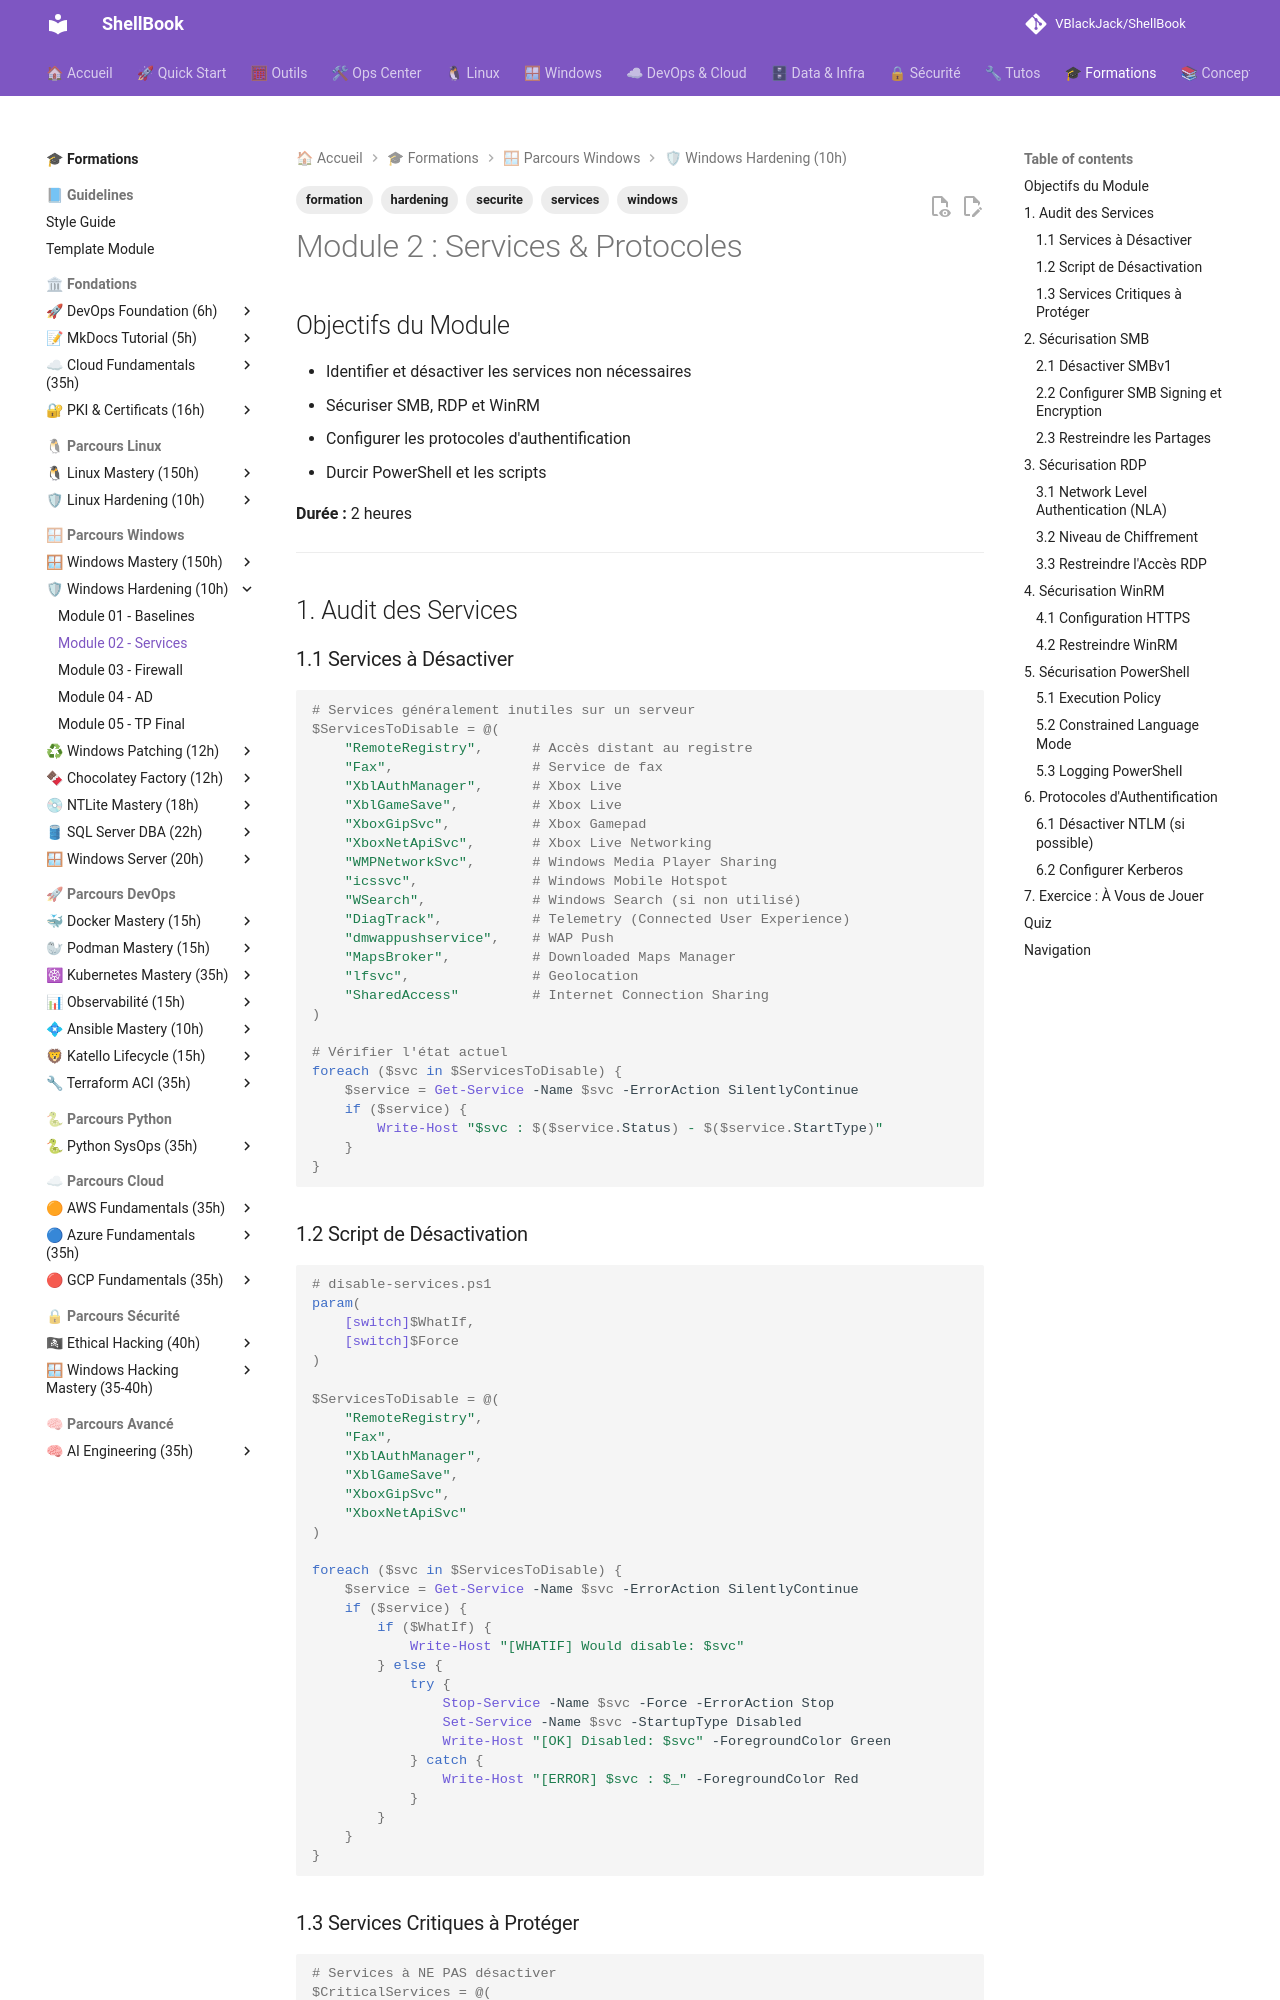

repository: VBlackJack/ShellBook · page: formations/windows-hardening/02-module/index.html · generator: mkdocs

---
tags:
  - formation
  - windows
  - securite
  - hardening
  - services
---

# Module 2 : Services & Protocoles

## Objectifs du Module

- Identifier et désactiver les services non nécessaires
- Sécuriser SMB, RDP et WinRM
- Configurer les protocoles d'authentification
- Durcir PowerShell et les scripts

**Durée :** 2 heures

---

## 1. Audit des Services

### 1.1 Services à Désactiver

```powershell
# Services généralement inutiles sur un serveur
$ServicesToDisable = @(
    "RemoteRegistry",      # Accès distant au registre
    "Fax",                 # Service de fax
    "XblAuthManager",      # Xbox Live
    "XblGameSave",         # Xbox Live
    "XboxGipSvc",          # Xbox Gamepad
    "XboxNetApiSvc",       # Xbox Live Networking
    "WMPNetworkSvc",       # Windows Media Player Sharing
    "icssvc",              # Windows Mobile Hotspot
    "WSearch",             # Windows Search (si non utilisé)
    "DiagTrack",           # Telemetry (Connected User Experience)
    "dmwappushservice",    # WAP Push
    "MapsBroker",          # Downloaded Maps Manager
    "lfsvc",               # Geolocation
    "SharedAccess"         # Internet Connection Sharing
)

# Vérifier l'état actuel
foreach ($svc in $ServicesToDisable) {
    $service = Get-Service -Name $svc -ErrorAction SilentlyContinue
    if ($service) {
        Write-Host "$svc : $($service.Status) - $($service.StartType)"
    }
}
```

### 1.2 Script de Désactivation

```powershell
# disable-services.ps1
param(
    [switch]$WhatIf,
    [switch]$Force
)

$ServicesToDisable = @(
    "RemoteRegistry",
    "Fax",
    "XblAuthManager",
    "XblGameSave",
    "XboxGipSvc",
    "XboxNetApiSvc"
)

foreach ($svc in $ServicesToDisable) {
    $service = Get-Service -Name $svc -ErrorAction SilentlyContinue
    if ($service) {
        if ($WhatIf) {
            Write-Host "[WHATIF] Would disable: $svc"
        } else {
            try {
                Stop-Service -Name $svc -Force -ErrorAction Stop
                Set-Service -Name $svc -StartupType Disabled
                Write-Host "[OK] Disabled: $svc" -ForegroundColor Green
            } catch {
                Write-Host "[ERROR] $svc : $_" -ForegroundColor Red
            }
        }
    }
}
```

### 1.3 Services Critiques à Protéger

```powershell
# Services à NE PAS désactiver
$CriticalServices = @(
    "EventLog",            # Journalisation
    "W3SVC",               # IIS (si serveur web)
    "MSSQLSERVER",         # SQL Server (si BDD)
    "DNS",                 # DNS Server
    "Netlogon",            # Authentification AD
    "NTDS",                # AD Domain Services
    "Dnscache",            # DNS Client
    "LanmanWorkstation",   # SMB Client
    "LanmanServer",        # SMB Server
    "CryptSvc",            # Cryptographic Services
    "WinRM"                # Windows Remote Management
)

# Vérifier qu'ils tournent
foreach ($svc in $CriticalServices) {
    $service = Get-Service -Name $svc -ErrorAction SilentlyContinue
    if ($service -and $service.Status -ne "Running") {
        Write-Warning "$svc is not running!"
    }
}
```

---

## 2. Sécurisation SMB
